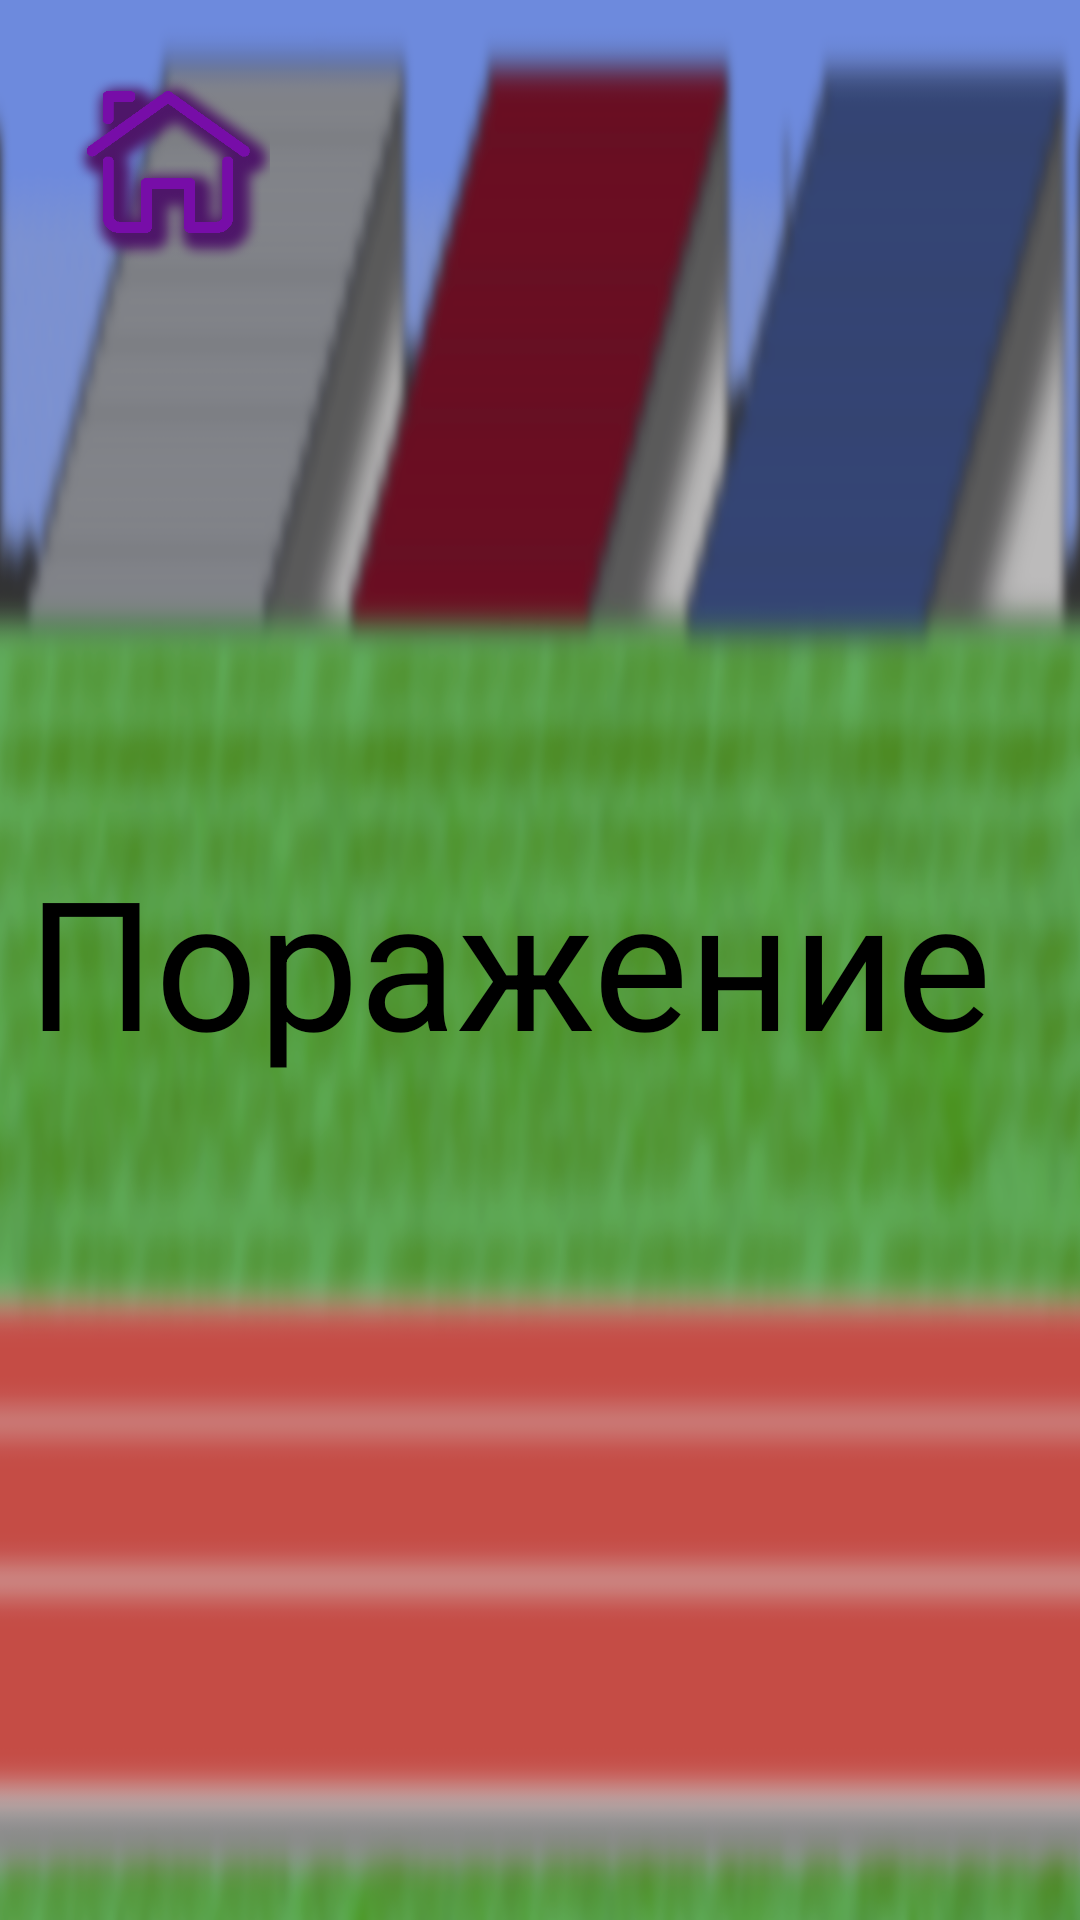

Layout XML and referenced resources for this Android screen:
<!-- AndroidManifest.xml: application theme Theme.PrisonerOfPower -->
<!-- res/layout/activity_stop_game.xml -->
<?xml version="1.0" encoding="utf-8"?>
<RelativeLayout xmlns:android="http://schemas.android.com/apk/res/android"
    xmlns:app="http://schemas.android.com/apk/res-auto"
    xmlns:tools="http://schemas.android.com/tools"
    android:layout_width="match_parent"
    android:layout_height="match_parent"
    tools:context=".StopGame"
    android:background="@drawable/menu_blur"
    >

    <TextView
        android:id="@+id/textView"
        android:layout_width="342dp"
        android:layout_height="wrap_content"

        android:layout_centerInParent="true"
        android:alpha="1"
        android:backgroundTint="#00FFFFFF"
        android:text="Поражение"
        android:textColor="#000000"
        android:textSize="60dp" />

    <ImageView
        android:id="@+id/imageView8"
        android:layout_width="68dp"
        android:layout_height="76dp"
        android:layout_alignParentStart="true"
        android:layout_alignParentTop="true"
        android:layout_marginStart="22dp"
        android:layout_marginTop="16dp"
        android:clickable="true"
        android:onClick="gotoMenu"
        android:src="@drawable/gotomenu" />

</RelativeLayout>
<!-- resources referenced by this layout -->
<resources>
  <!-- drawable gotomenu: png bitmap (drawable, 54310 bytes) -->
  <!-- drawable menu_blur: png bitmap (drawable, 572900 bytes) -->
  <style name="Theme.PrisonerOfPower" parent="Theme.MaterialComponents.DayNight.DarkActionBar">
          
          <item name="colorPrimary">@color/purple_500</item>
          <item name="colorPrimaryVariant">@color/purple_700</item>
          <item name="colorOnPrimary">@color/white</item>
          
          <item name="colorSecondary">@color/teal_200</item>
          <item name="colorSecondaryVariant">@color/teal_700</item>
          <item name="colorOnSecondary">@color/black</item>
          
          <item name="android:statusBarColor" tools:targetApi="l">?attr/colorPrimaryVariant</item>
          
      </style>
  <!-- not gathered from this repository: default colours our renderer supplied (Android Studio template values) -->
  <color name="purple_500">#FF6200EE</color>
  <color name="purple_700">#FF3700B3</color>
  <color name="teal_200">#FF03DAC5</color>
  <color name="teal_700">#FF018786</color>
  <color name="black">#FF000000</color>
  <color name="white">#FFFFFFFF</color>
</resources>
